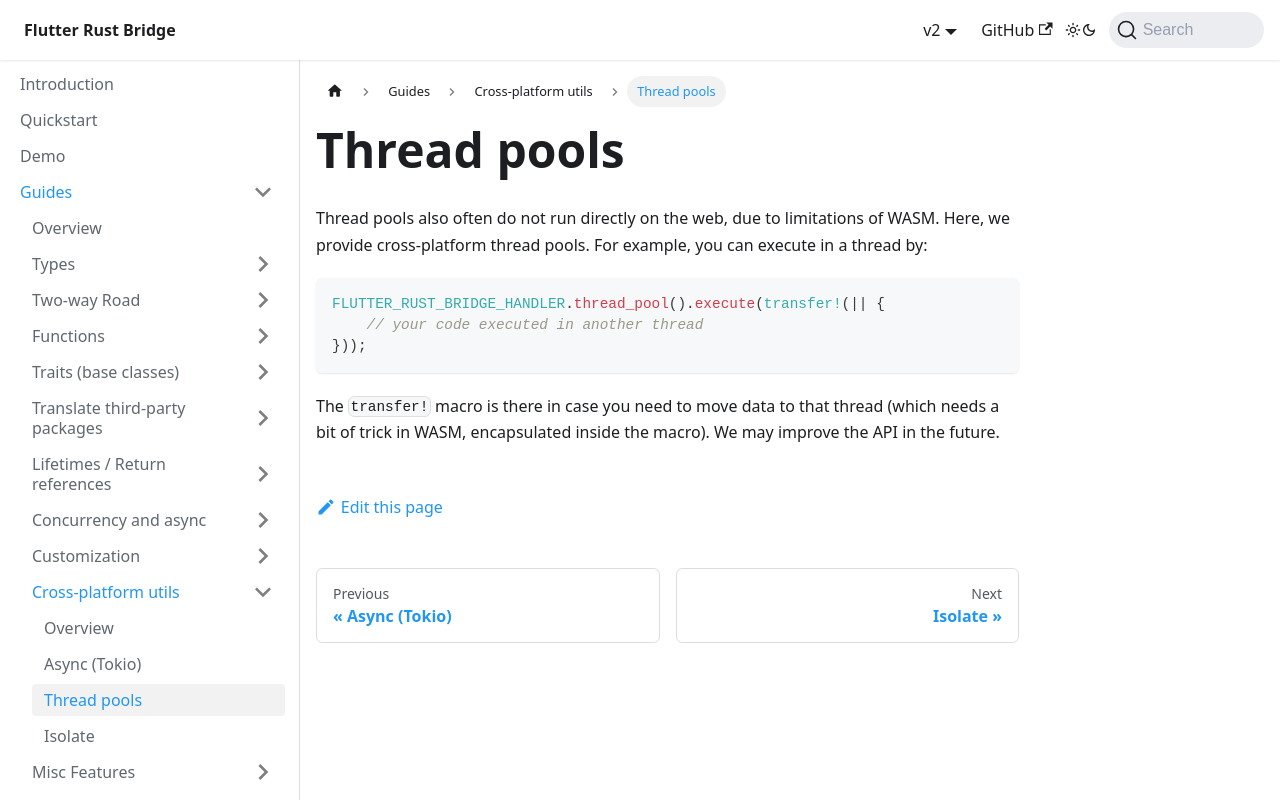

repository: fzyzcjy/flutter_rust_bridge · page: guides/cross-platform/thread-pool.html · generator: docusaurus

# Thread pools

Thread pools also often do not run directly on the web,
due to limitations of WASM.
Here, we provide cross-platform thread pools.
For example, you can execute in a thread by:

```rust
FLUTTER_RUST_BRIDGE_HANDLER.thread_pool().execute(transfer!(|| {
    // your code executed in another thread
}));
```

The `transfer!` macro is there in case you need to move data to that thread
(which needs a bit of trick in WASM, encapsulated inside the macro).
We may improve the API in the future.
